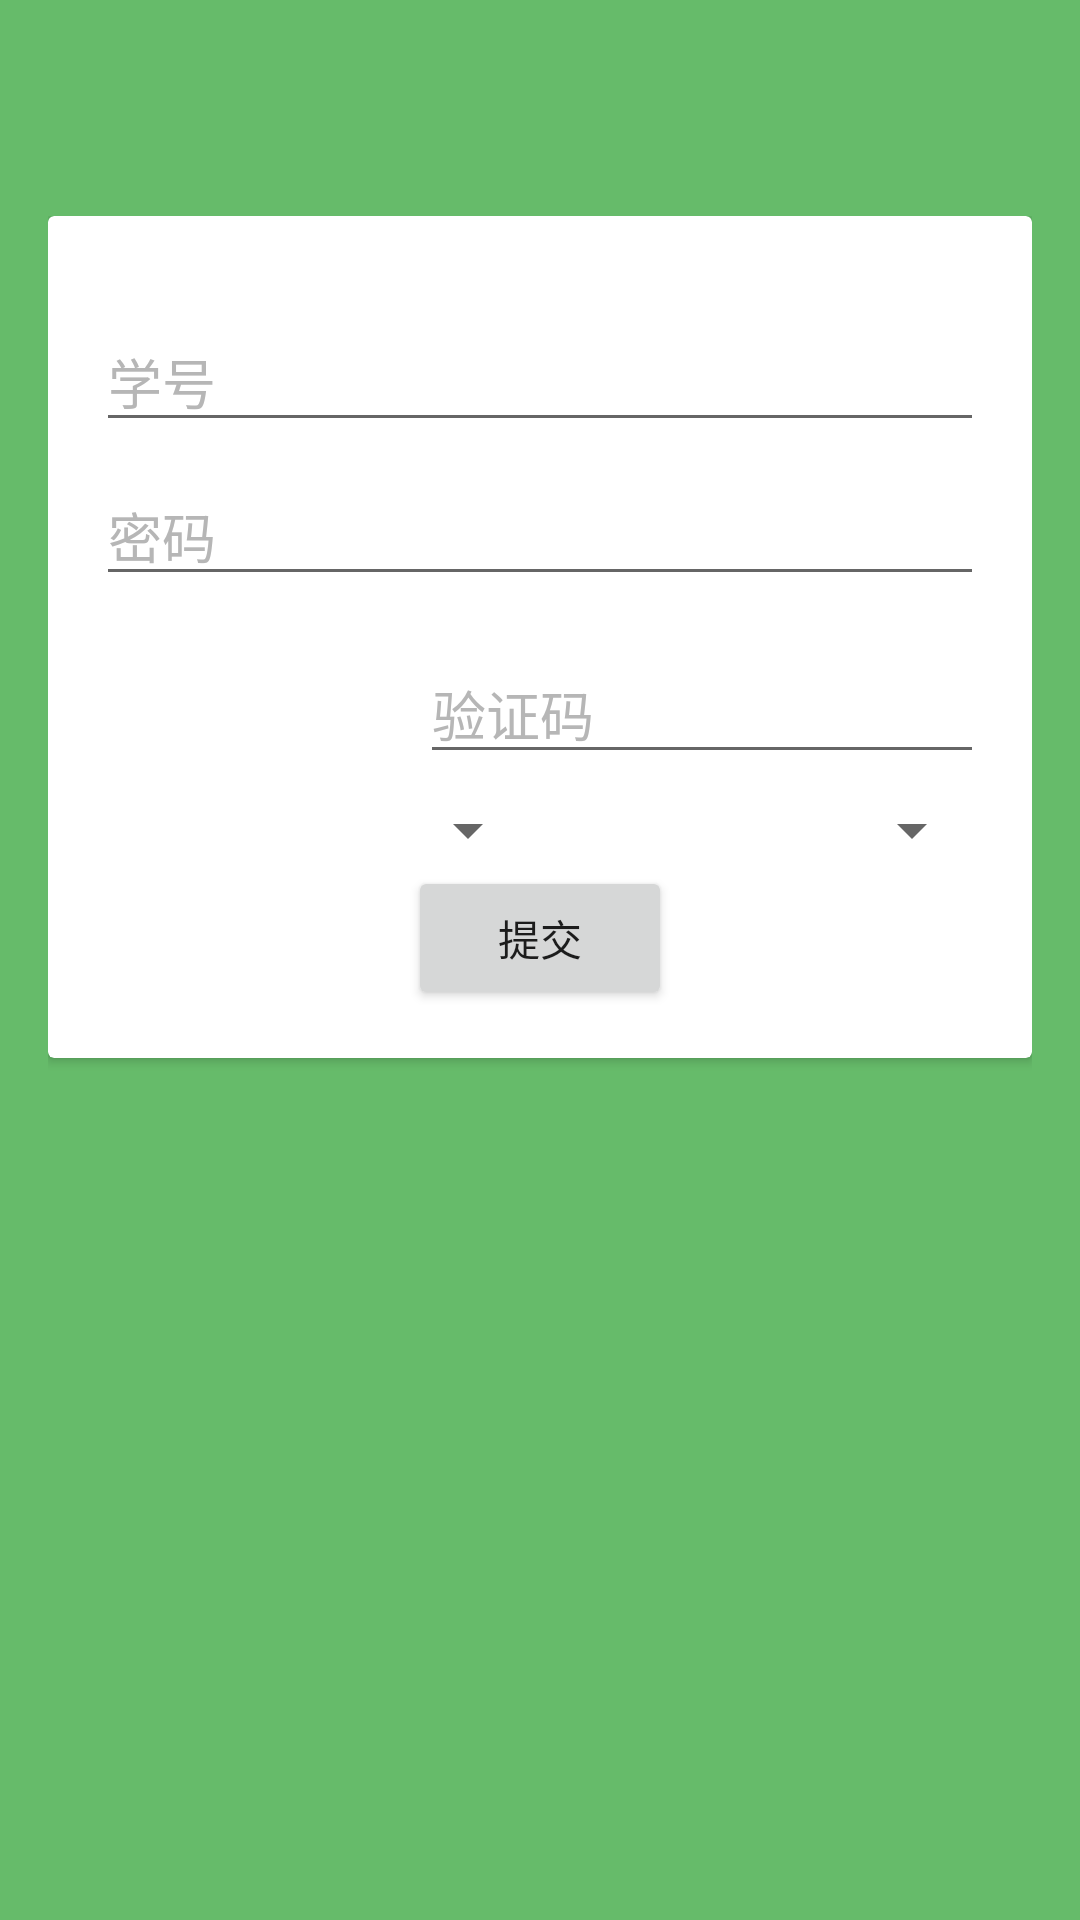

This screen was rendered from an Android layout file. Write that file and the resources it references.
<!-- AndroidManifest.xml: application theme AppTheme -->
<!-- res/layout/activity_login__jw.xml -->
<LinearLayout xmlns:android="http://schemas.android.com/apk/res/android"
    xmlns:tools="http://schemas.android.com/tools" android:layout_width="match_parent"
    android:layout_height="match_parent"
    android:orientation="vertical"
    tools:context="Activity.CourseDetailActivity">

    <android.support.v7.widget.Toolbar
        android:id="@+id/login_toolbar"
        android:layout_width="match_parent"
        android:minHeight="?attr/actionBarSize"
        android:background="@color/actionbarColor"
        android:theme="@style/Actionbar"
        android:layout_height="wrap_content"/>
    <FrameLayout
        android:layout_width="match_parent"
        android:padding="16dp"
        android:background="@color/actionbarColor"
        android:layout_height="match_parent">

        <android.support.v7.widget.CardView
            android:layout_width="match_parent"
            android:layout_height="wrap_content">
            <LinearLayout
                android:layout_width="match_parent"
                android:orientation="vertical"
                android:padding="16dp"
                android:layout_height="wrap_content">

                <EditText
                    android:id="@+id/login_student_num1"
                    android:layout_width="match_parent"
                    android:layout_height="wrap_content"
                    android:textColorHint="#B6B6B6"
                    android:textColor="#727272"
                    android:inputType="number"
                    android:layout_marginBottom="4dp"
                    android:layout_marginTop="16dp"
                    android:hint="学号"/>

                <EditText
                    android:id="@+id/login_dialog_password1"
                    android:layout_width="match_parent"
                    android:layout_height="wrap_content"
                    android:layout_marginBottom="16dp"
                    android:layout_marginTop="4dp"
                    android:textColorHint="#B6B6B6"
                    android:textColor="#727272"
                    android:hint="密码"
                    android:inputType="textPassword" />
                <LinearLayout
                    android:layout_width="match_parent"
                    android:layout_height="wrap_content">
                    <ImageView
                        android:id="@+id/login_dialog_yzm_img1"
                        android:layout_width="100dp"
                        android:layout_height="50dp" />
                    <Space
                        android:layout_width="8dp"
                        android:layout_height="0dp" />
                    <EditText
                        android:id="@+id/login_dialog_yzm1"
                        android:layout_width="match_parent"
                        android:textColorHint="#B6B6B6"
                        android:textColor="#727272"
                        android:singleLine="true"
                        android:hint="验证码"
                        android:layout_height="wrap_content" />
                </LinearLayout>
                <LinearLayout
                    android:id="@+id/login_spinner_box"
                    android:layout_width="match_parent"
                    android:layout_height="wrap_content">
                    <Spinner
                        android:id="@+id/login_xn"
                        android:layout_width="0dp"
                        android:layout_weight="1"
                        android:layout_height="wrap_content">
                    </Spinner>
                    <Spinner
                        android:id="@+id/login_xq"
                        android:layout_width="0dp"
                        android:layout_weight="1"
                        android:layout_height="wrap_content">
                    </Spinner>
                </LinearLayout>

                <Button
                    android:id="@+id/submit_btn"
                    android:text="提交"
                    android:layout_gravity="center_horizontal"
                    android:layout_width="wrap_content"
                    android:layout_height="wrap_content" />
            </LinearLayout>
        </android.support.v7.widget.CardView>

    </FrameLayout>





</LinearLayout>
<!-- resources referenced by this layout -->
<resources>
  <color name="actionbarColor">#66BB6A</color>
  <style name="Actionbar" parent="Theme.AppCompat.NoActionBar">
          <item name="android:textColor">@color/actionbarTitleColor</item>
          <item name="android:textColorPrimary">@color/actionbarTitleColor</item>
          <item name="colorPrimary">@color/actionbarColor</item>
          <item name="popupTheme">@style/Actionbar.PopupMenu</item>
          <item name="colorPrimaryDark">@color/actionbarColor</item>
      </style>
  <style name="AppTheme" parent="Theme.AppCompat.Light.NoActionBar">
  
          
          
  
          <item name="colorPrimary">@color/actionbarColor</item>
          
          <item name="colorPrimaryDark">@color/actionbarColor</item>
          
          <item name="android:windowBackground">@android:color/white</item>
  
      </style>
  <color name="actionbarTitleColor">#E8F5E9</color>
  <style name="Actionbar.PopupMenu" parent="Theme.AppCompat.Light">
          <item name="android:textColor">@color/primary_dark_material_light</item>
      </style>
</resources>
